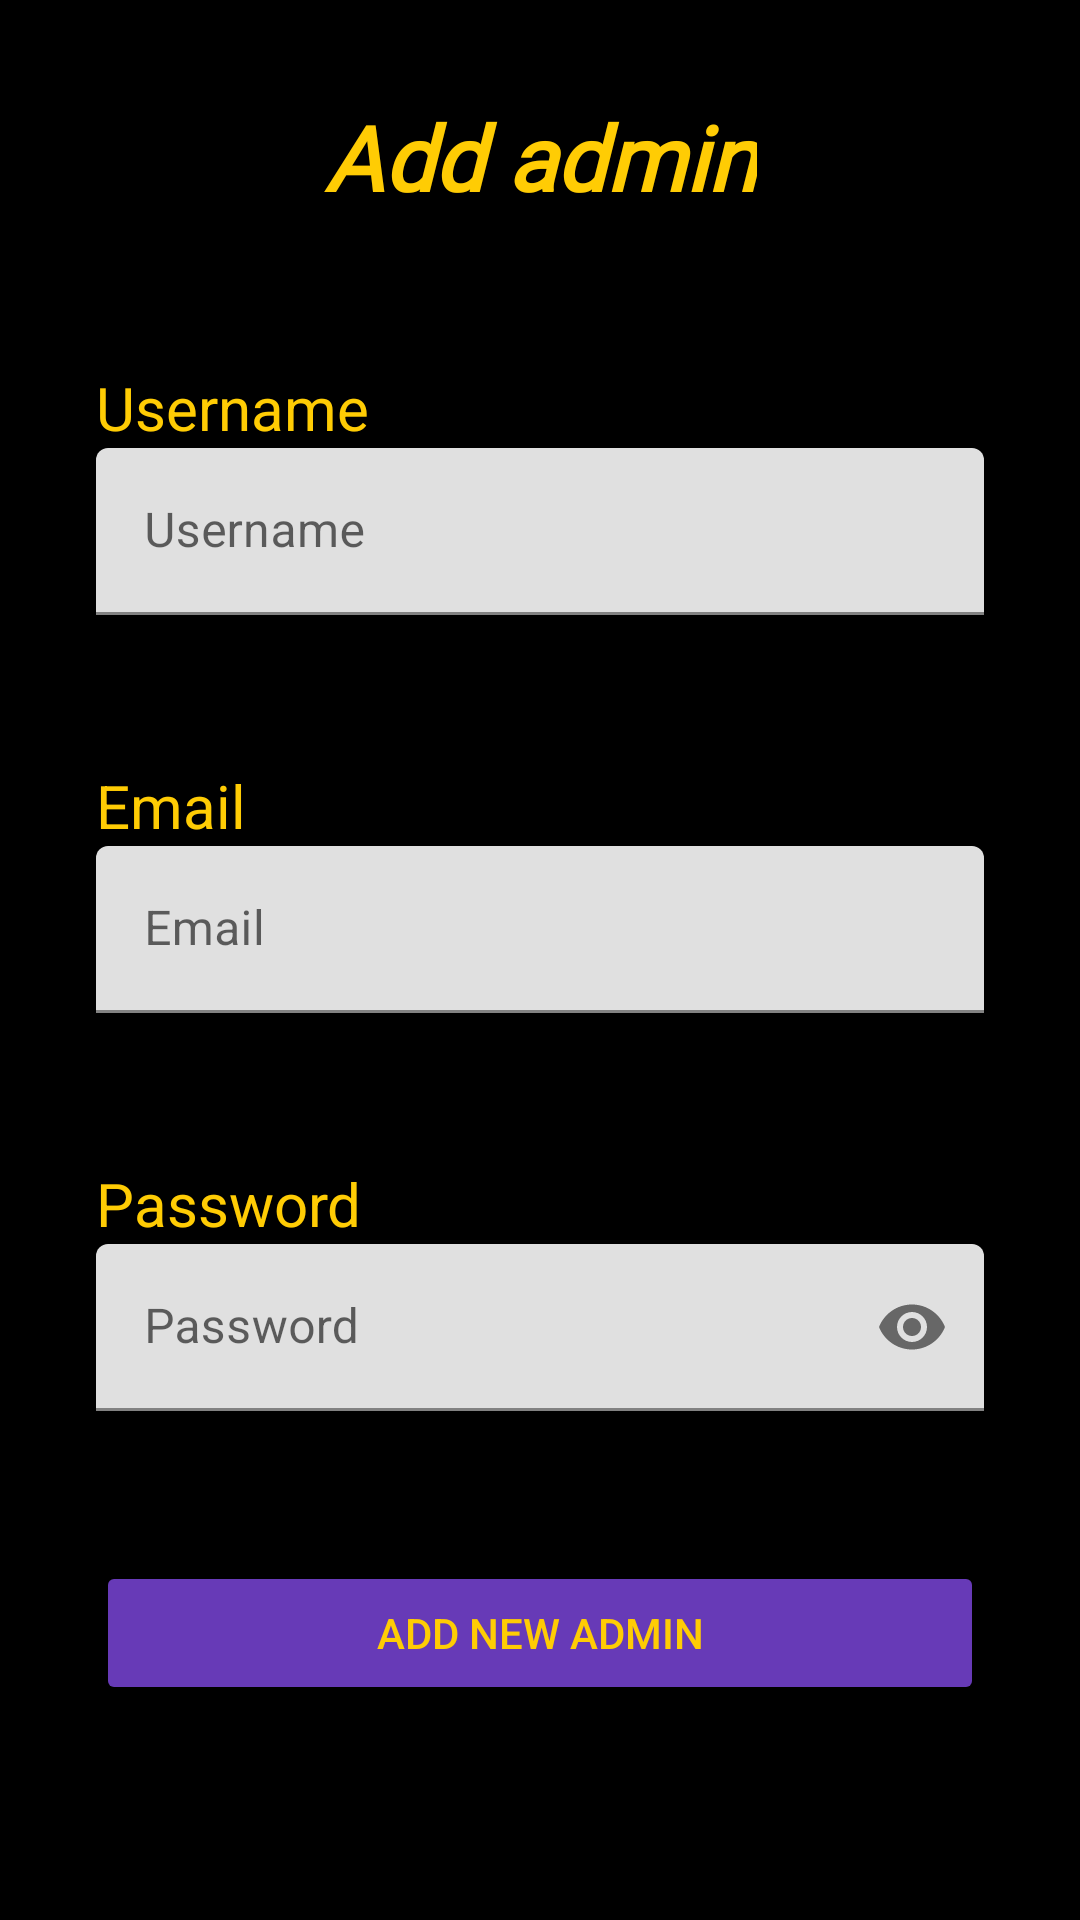

Android layout source for this screen:
<!-- AndroidManifest.xml: application theme Theme.AppParkir -->
<!-- res/layout/activity_new_admin.xml -->
<?xml version="1.0" encoding="utf-8"?>
<androidx.constraintlayout.widget.ConstraintLayout xmlns:android="http://schemas.android.com/apk/res/android"
    xmlns:app="http://schemas.android.com/apk/res-auto"
    xmlns:tools="http://schemas.android.com/tools"
    android:layout_width="match_parent"
    android:layout_height="match_parent"
    android:background="#000000"
    tools:context=".newAdminActivity">

    <TextView
        android:id="@+id/textView3"
        android:layout_width="wrap_content"
        android:layout_height="wrap_content"
        android:layout_marginTop="32dp"
        android:fontFamily="@font/walter_turncoat"
        android:text="Add admin"
        android:textColor="#FFCC04"
        android:textSize="30sp"
        android:textStyle="bold|italic"
        app:layout_constraintEnd_toEndOf="parent"
        app:layout_constraintStart_toStartOf="parent"
        app:layout_constraintTop_toTopOf="parent" />

    <TextView
        android:id="@+id/textView4"
        android:layout_width="wrap_content"
        android:layout_height="wrap_content"
        android:layout_marginStart="32dp"
        android:layout_marginTop="50dp"
        android:text="Username"
        android:textColor="#FFCC04"
        android:textSize="20sp"
        app:layout_constraintStart_toStartOf="parent"
        app:layout_constraintTop_toBottomOf="@+id/textView3" />

    <com.google.android.material.textfield.TextInputLayout
        android:id="@+id/usernameInputLayout_new_admin"
        android:layout_width="0dp"
        android:layout_height="wrap_content"
        android:layout_marginEnd="32dp"
        app:layout_constraintEnd_toEndOf="parent"
        app:layout_constraintStart_toStartOf="@+id/textView4"
        app:layout_constraintTop_toBottomOf="@+id/textView4">

        <com.google.android.material.textfield.TextInputEditText
            android:id="@+id/usernameEditText_new_admin"
            android:layout_width="match_parent"
            android:layout_height="wrap_content"
            android:hint="Username" />
    </com.google.android.material.textfield.TextInputLayout>

    <TextView
        android:id="@+id/textView5"
        android:layout_width="wrap_content"
        android:layout_height="wrap_content"
        android:layout_marginTop="50dp"
        android:text="Email"
        android:textColor="#FFCC04"
        android:textSize="20sp"
        app:layout_constraintStart_toStartOf="@+id/usernameInputLayout_new_admin"
        app:layout_constraintTop_toBottomOf="@+id/usernameInputLayout_new_admin" />

    <com.google.android.material.textfield.TextInputLayout
        android:id="@+id/emailInputLayout_new_admin"
        android:layout_width="0dp"
        android:layout_height="wrap_content"
        android:layout_marginEnd="32dp"
        app:layout_constraintEnd_toEndOf="parent"
        app:layout_constraintStart_toStartOf="@+id/textView5"
        app:layout_constraintTop_toBottomOf="@+id/textView5">

        <com.google.android.material.textfield.TextInputEditText
            android:id="@+id/emailEditText_new_admin"
            android:layout_width="match_parent"
            android:layout_height="wrap_content"
            android:hint="Email" />
    </com.google.android.material.textfield.TextInputLayout>

    <TextView
        android:id="@+id/textView6"
        android:layout_width="wrap_content"
        android:layout_height="wrap_content"
        android:layout_marginTop="50dp"
        android:text="Password"
        android:textColor="#FFCC04"
        android:textSize="20sp"
        app:layout_constraintStart_toStartOf="@+id/emailInputLayout_new_admin"
        app:layout_constraintTop_toBottomOf="@+id/emailInputLayout_new_admin" />

    <com.google.android.material.textfield.TextInputLayout
        android:id="@+id/passwordInputLayout_new_admin"
        android:layout_width="0dp"
        android:layout_height="wrap_content"
        android:layout_marginEnd="32dp"
        app:layout_constraintEnd_toEndOf="parent"
        app:layout_constraintStart_toStartOf="@+id/textView6"
        app:layout_constraintTop_toBottomOf="@+id/textView6"
        app:passwordToggleEnabled="true">

        <com.google.android.material.textfield.TextInputEditText
            android:id="@+id/passwordEditText_new_admin"
            android:layout_width="match_parent"
            android:layout_height="wrap_content"
            android:hint="Password"
            android:inputType="textPassword" />

    </com.google.android.material.textfield.TextInputLayout>

    <Button
        android:id="@+id/addAdminButton_new_admin"
        android:layout_width="0dp"
        android:layout_height="wrap_content"
        android:layout_marginStart="32dp"
        android:layout_marginTop="50dp"
        android:layout_marginEnd="32dp"
        android:backgroundTint="#673AB7"
        android:text="Add New Admin"
        android:textColor="#FFCC04"
        app:layout_constraintEnd_toEndOf="parent"
        app:layout_constraintStart_toStartOf="parent"
        app:layout_constraintTop_toBottomOf="@+id/passwordInputLayout_new_admin" />

</androidx.constraintlayout.widget.ConstraintLayout>
<!-- resources referenced by this layout -->
<resources>
  <style name="Theme.AppParkir" parent="Theme.MaterialComponents.DayNight.DarkActionBar">
          
          <item name="colorPrimary">@color/purple_500</item>
          <item name="colorPrimaryVariant">@color/purple_700</item>
          <item name="colorOnPrimary">@color/white</item>
          
          <item name="colorSecondary">@color/teal_200</item>
          <item name="colorSecondaryVariant">@color/teal_700</item>
          <item name="colorOnSecondary">@color/black</item>
          
          <item name="android:statusBarColor" tools:targetApi="l">?attr/colorPrimaryVariant</item>
          
      </style>
  <!-- not gathered from this repository: default colours our renderer supplied (Android Studio template values) -->
  <color name="purple_500">#FF6200EE</color>
  <color name="purple_700">#FF3700B3</color>
  <color name="teal_200">#FF03DAC5</color>
  <color name="teal_700">#FF018786</color>
  <color name="black">#FF000000</color>
  <color name="white">#FFFFFFFF</color>
</resources>
